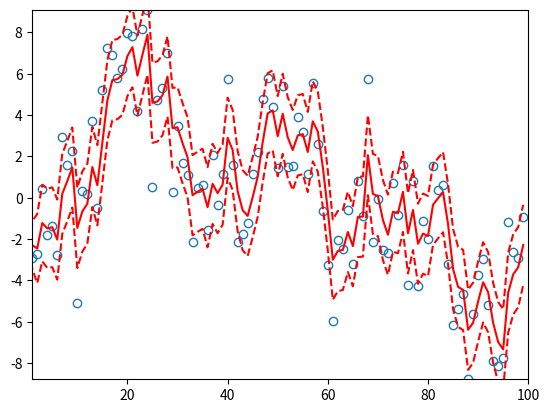

Recreate this plot in Python.
# -*- coding: utf-8 -*-
"""KFsample2.ipynb

Automatically generated by Colaboratory.

Original file is located at
    https://colab.research.google.com/<link-removed>

#########################################
#  Sample Program using Kalman Filter   #

#  2. Optimization of Model Parameters  #
#########################################
"""

# python 3.5 or greater

#import modules
import numpy as np
import sys
import matplotlib.pyplot as plt
from scipy.optimize import minimize
from scipy.optimize import LinearConstraint as LS

def KalmanFilter(a0,P0,dt,ct,Tt,Zt,HHt,GGt,yt):
    ## Check classes of arguments

    stor_type = {"a0" : a0, "P0" : P0, "dt" : dt,
                   "ct" : ct, "Tt" : Tt, "Zt" : Zt,
                   "HHt" : HHt, "GGt" : GGt, "yt" : yt}
    not_ndarray = [key for key,value in stor_type.items()
    if not isinstance(value,np.ndarray)]
    if(not_ndarray):
        sys.exit("'" + ', '.join(not_ndarray) +
        "' must be class 'numpy.ndarray'")

    ## Check the storage type: Must be 'float64' ('float') for all arguments

    not_float = [key for key,value in stor_type.items() if not value.dtype=='float']
    if(not_float):
        sys.exit("Storage mode of variable(s) '" + ', '.join(not_float)
        + "' is not double!")

    ## Check compatibility of dimensions
    #### ! we do not cosider here time-varying system
    n = yt.shape[1]
    d = yt.shape[0]
    m = len(a0)
    if(P0.shape[1] != m or P0.shape[0] != m or dt.shape[0] != m or
       Zt.shape[1] != m or HHt.shape[0] != m or HHt.shape[1] != m  or
       Tt.shape[0] != m  or Tt.shape[1] != m):
       sys.exit("Some of P0.shape[1], P0.shape[0], dt.shape[0],\n"+
             "Zt.shape[1], HHt.shape[0], HHt.shape[1],\n"+
             "Tt.shape[0] or Tt.shape[1] is/are not equal to 'm'!\n")

    if(ct.shape[0] != d or Zt.shape[0] != d  or
       GGt.shape[0]!= d  or GGt.shape[1] != d  or yt.shape[0] != d):
        sys.exit("Some of ct.shape[0], Zt.shape[0], GGt.shape[0],\n"+
             "GGt.shape[1] or yt.shape[0] is/are not equal to 'd'!\n")

    ## simulation
    ### initialization
    at = np.zeros((m,n+1)); at[:,0] = a0 # predicted state variables
    Pt = np.zeros((m,m,n+1)); Pt[:,:,0] = P0 # variances of at
    vt = np.zeros((d,n)) # prediction errors
    Ft = np.zeros((d,d,n)) # variances of vt
    Kt = np.zeros((m,d,n)) # kalman gain
    att = np.zeros((m,n)) # filtered state variables
    Ptt = np.zeros((m,m,n)) # variance of at
    logLik = -1/2 * yt.shape[1] * d * np.log(2*np.pi) # constant part of logLik
    for i in range(n):
        y_pred = Zt @ at[:,i] + ct
        #updating...
        vt[:,i] = yt[:,i] - y_pred #prediction error
        Ft[:,:,i] = Zt @ Pt[:,:,i] @ Zt.T + GGt # variances of vt
        Kt[:,:, i] = Pt[:,:,i] @ Zt.T @ np.linalg.inv(Ft[:,:, i]) #kalman gain
        att[:,i] =  at[:,i] + Kt[:,:,i] @ vt[:,i] # filtered state variables
        Ptt[:,:,i] = Pt[:,:,i] - Pt[:,:,i] @ Zt.T @ Kt[:,:,i].T # filetered state variables
        logLik += -1/2 * ( np.log(np.linalg.det(Ft[:,:,i])) + vt[:,i].T @ np.linalg.inv(Ft[:,:,i]) @ vt[:,i]) # update loglikelihood
        #prediction
        at[:,i+1] = dt + Tt @ att[:,i] #prediction
        Pt[:,:,i+1] = Tt @ Ptt[:,:,i] @ Tt.T + HHt #prediction


    return {"att":att,"at":at,"Ptt":Ptt,"Pt":Pt,"vt":vt,"Ft":Ft,"Kt":Kt,"logLik":logLik}

Nt = 100          # number of time points
a0 = np.array([0.0])    # initial state vector (x0)
P0 = np.array([[0.01]])   # initial covariance matrix (V0)
dt =np.array([0.0])  # mean vector of system noise
ct =np.array([0.0])   # mean vector of observation noise
Tt =np.array([[1.0]])   # transition matrix (Ft)
Zt =np.array([[1.0]])   # observation matrix (Ht)

HHt_T = 1.0        # variance of system noise (true)
HHt_F = 0.2        # variance of system noise (false)
GGt_T = 4.0        # variance of observation noise (true)
GGt_F = 1.0        # variance of observation noise (false)
Ht = np.array([[HHt_F]]) # covariance matrix of system noise (Qt)
Gt = np.array([[GGt_F]]) # covariance matrix of observation noise (Rt)

# synthetic data
xt = np.cumsum( np.random.normal( size = Nt, loc=0, scale=np.sqrt(HHt_T) ) )      # state vector
yt = xt + np.random.normal( size=Nt, loc=0, scale=np.sqrt(GGt_T) ) # observation data
yt = yt.reshape(1,len(yt))  #reshape to matrix

a0_F = np.array([50.0])

#objective function
def J(x,P0,dt,ct,Tt,Zt,yt): #return negative of log-likelihood
    a0 = np.array([x[0]]); HHt = np.array([[x[1]]]); GGt = np.array([[x[2]]]);
    return -KalmanFilter(a0,P0,dt,ct,Tt,Zt,HHt,GGt,yt)["logLik"]

#optimization
constraint = LS(np.array([[0,1,0],[0,0,1]]), 0, np.inf)
xopt = minimize(J, np.array([a0_F[0], HHt_F, GGt_F]),args=(P0,dt,ct,Tt,Zt,yt), constraints=constraint)
print(f"a0,HHt,GGtの推測値{xopt.x}")

# Kalman filter using the optimzed parameters
KF = KalmanFilter( np.array([xopt.x[0]]), P0, dt, ct, Tt, Zt, np.array([[xopt.x[1]]]), np.array([[xopt.x[2]]]), yt)

# plot
plt.xlim(1,Nt)
plt.ylim(min(yt[0]),max(yt[0]))
plt.plot(yt[0],mfc='None', marker='o', linestyle='None')
filt = KF["att"][0]; filt_std = KF["Ptt"][0,0,:]
plt.plot(KF["att"][0],color='red')
plt.plot(KF["att"][0] - filt_std, linestyle='dashed',color='red')
plt.plot(KF["att"][0] + filt_std, linestyle='dashed',color='red')
plt.show()
print(KF["logLik"])